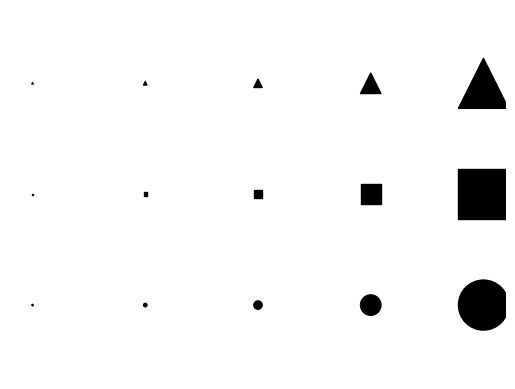

Write the Python code that produced this figure.
import matplotlib.pyplot as plt
import matplotlib

x = [2,4,6,8,10]
y = [0]*len(x)


y1 =[i+300 for i in y]
y2 =[i+600 for i in y]
y3 =[i+900 for i in y]

s = [matplotlib.rcParams['lines.markersize']**n for n in range(len(x))]
fig, ax = plt.subplots()
ax.axis('off')
plt.scatter(x,y1,s=s, marker ='o', color='k')
plt.scatter(x,y2,s=s, marker =',', color='k')
plt.scatter(x,y3,s=s, marker ='^', color='k')
plt.ylim(100, 1100)
plt.show()